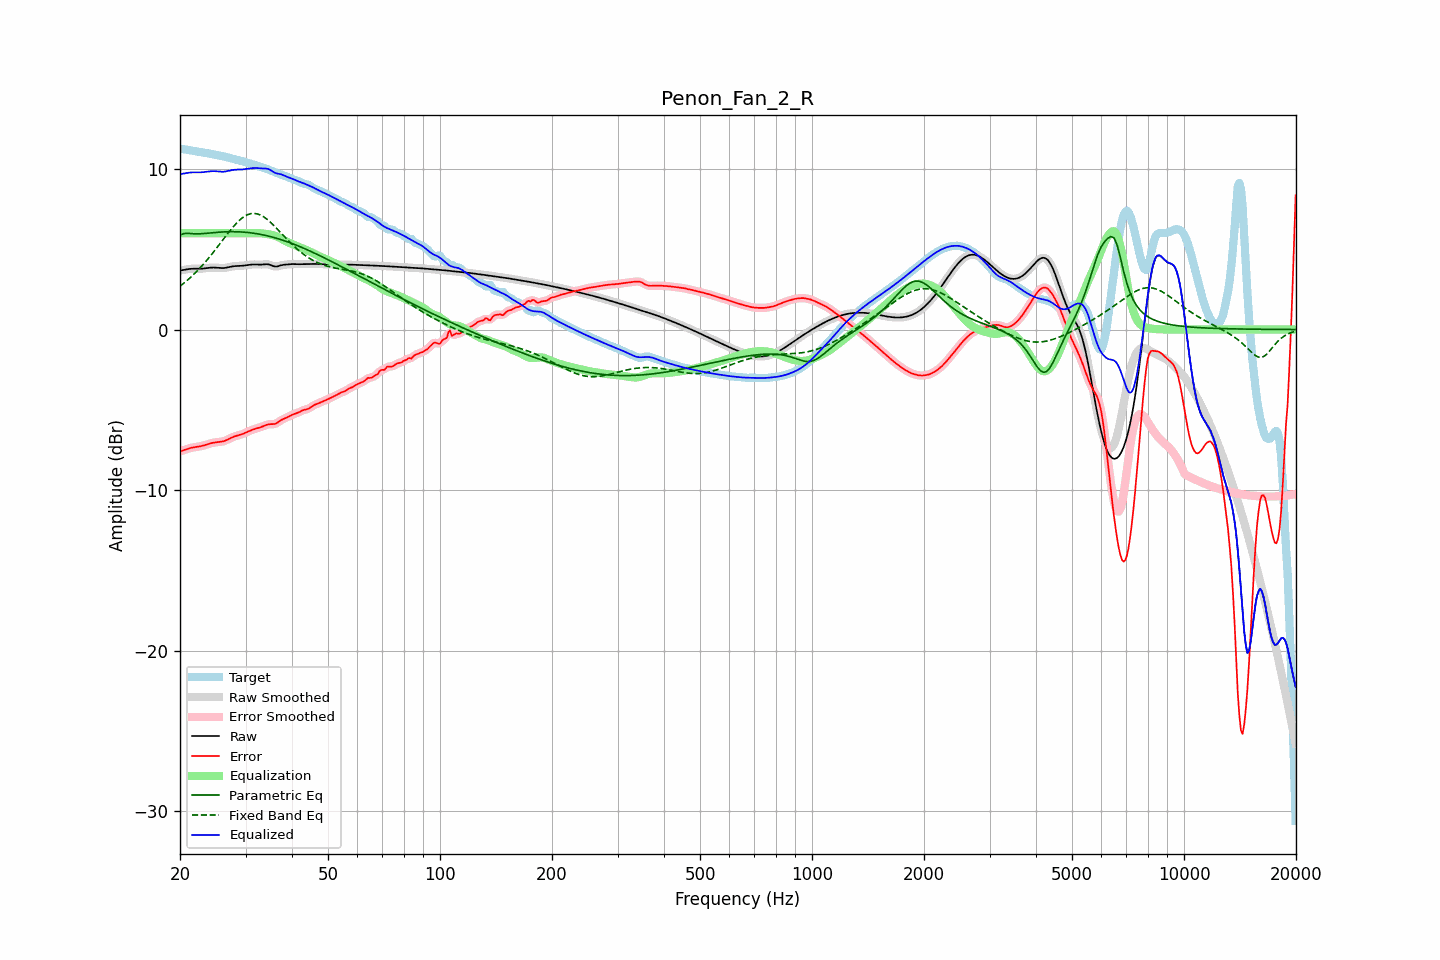

Data behind this chart, as committed beside it:
frequency, raw, error, smoothed, error_smoothed, equalization, parametric_eq, fixed_band_eq, equalized_raw, equalized_smoothed, target
20.00, 3.68, -7.58, 3.67, -7.58, 6.00, 5.87, 2.70, 9.68, 9.67, 11.25
20.20, 3.69, -7.55, 3.69, -7.55, 6.00, 5.92, 2.78, 9.69, 9.69, 11.24
20.40, 3.71, -7.52, 3.71, -7.52, 6.00, 5.97, 2.85, 9.71, 9.71, 11.23
20.61, 3.73, -7.49, 3.73, -7.49, 6.00, 5.98, 2.94, 9.73, 9.73, 11.22
20.81, 3.75, -7.46, 3.75, -7.46, 6.00, 5.99, 3.02, 9.75, 9.75, 11.20
21.02, 3.76, -7.42, 3.76, -7.42, 6.00, 5.99, 3.11, 9.76, 9.76, 11.18
21.23, 3.77, -7.39, 3.77, -7.39, 6.00, 5.98, 3.20, 9.77, 9.77, 11.16
21.44, 3.78, -7.36, 3.78, -7.36, 6.00, 5.97, 3.29, 9.78, 9.78, 11.15
21.66, 3.79, -7.34, 3.79, -7.34, 6.00, 5.96, 3.38, 9.79, 9.79, 11.13
21.87, 3.79, -7.32, 3.79, -7.33, 6.00, 5.96, 3.48, 9.79, 9.79, 11.11
22.09, 3.79, -7.31, 3.79, -7.31, 6.00, 5.96, 3.58, 9.79, 9.79, 11.10
22.31, 3.79, -7.30, 3.79, -7.29, 6.00, 5.96, 3.68, 9.79, 9.79, 11.08
22.54, 3.79, -7.28, 3.79, -7.28, 6.00, 5.96, 3.79, 9.79, 9.79, 11.07
22.76, 3.79, -7.26, 3.79, -7.26, 6.00, 5.97, 3.89, 9.79, 9.79, 11.05
22.99, 3.79, -7.24, 3.80, -7.24, 6.00, 5.97, 4.00, 9.79, 9.80, 11.03
23.22, 3.81, -7.21, 3.81, -7.21, 6.00, 5.98, 4.12, 9.81, 9.81, 11.02
23.45, 3.82, -7.18, 3.82, -7.18, 6.00, 5.99, 4.23, 9.82, 9.82, 11.00
23.69, 3.83, -7.15, 3.83, -7.15, 6.00, 6.00, 4.35, 9.83, 9.83, 10.98
23.92, 3.84, -7.11, 3.84, -7.12, 6.00, 6.01, 4.47, 9.84, 9.84, 10.96
24.16, 3.85, -7.09, 3.85, -7.09, 6.00, 6.02, 4.59, 9.85, 9.85, 10.94
24.40, 3.86, -7.06, 3.86, -7.06, 6.00, 6.03, 4.72, 9.86, 9.86, 10.92
24.65, 3.86, -7.04, 3.86, -7.04, 6.00, 6.04, 4.84, 9.86, 9.86, 10.90
24.89, 3.86, -7.03, 3.86, -7.03, 6.00, 6.04, 4.97, 9.86, 9.86, 10.88
25.14, 3.85, -7.01, 3.85, -7.01, 6.00, 6.05, 5.10, 9.85, 9.85, 10.86
25.39, 3.84, -7.01, 3.84, -7.01, 6.00, 6.06, 5.23, 9.84, 9.84, 10.85
25.65, 3.83, -6.99, 3.83, -6.99, 6.00, 6.07, 5.36, 9.83, 9.83, 10.83
25.91, 3.83, -6.98, 3.83, -6.98, 6.00, 6.07, 5.50, 9.83, 9.83, 10.81
26.16, 3.83, -6.96, 3.83, -6.96, 6.00, 6.08, 5.63, 9.83, 9.83, 10.79
26.43, 3.84, -6.92, 3.84, -6.92, 6.00, 6.08, 5.76, 9.84, 9.84, 10.76
26.69, 3.86, -6.88, 3.86, -6.88, 6.00, 6.09, 5.89, 9.86, 9.86, 10.74
26.96, 3.88, -6.83, 3.88, -6.83, 6.00, 6.09, 6.02, 9.88, 9.88, 10.71
27.23, 3.90, -6.78, 3.90, -6.78, 6.00, 6.09, 6.14, 9.90, 9.90, 10.68
27.50, 3.92, -6.73, 3.92, -6.73, 6.00, 6.09, 6.27, 9.92, 9.92, 10.65
27.77, 3.94, -6.69, 3.94, -6.69, 6.00, 6.09, 6.38, 9.94, 9.94, 10.63
28.05, 3.95, -6.65, 3.95, -6.65, 6.00, 6.09, 6.50, 9.95, 9.95, 10.60
28.33, 3.95, -6.62, 3.95, -6.62, 6.00, 6.09, 6.61, 9.95, 9.95, 10.58
28.62, 3.96, -6.59, 3.96, -6.59, 6.00, 6.09, 6.71, 9.96, 9.96, 10.55
28.90, 3.96, -6.57, 3.96, -6.57, 6.00, 6.08, 6.81, 9.96, 9.96, 10.53
29.19, 3.97, -6.54, 3.97, -6.54, 6.00, 6.08, 6.90, 9.97, 9.97, 10.50
29.48, 3.97, -6.50, 3.97, -6.50, 6.00, 6.07, 6.97, 9.97, 9.97, 10.48
29.78, 3.99, -6.46, 3.99, -6.46, 6.00, 6.06, 7.04, 9.99, 9.99, 10.45
30.08, 4.00, -6.42, 4.00, -6.42, 6.00, 6.05, 7.10, 10.00, 10.00, 10.42
30.38, 4.02, -6.37, 4.02, -6.37, 6.00, 6.05, 7.15, 10.02, 10.02, 10.39
30.68, 4.03, -6.33, 4.03, -6.33, 6.00, 6.03, 7.19, 10.03, 10.03, 10.36
30.99, 4.04, -6.28, 4.04, -6.28, 6.00, 6.02, 7.22, 10.04, 10.04, 10.33
31.30, 4.05, -6.24, 4.05, -6.24, 6.00, 6.01, 7.23, 10.05, 10.05, 10.29
31.61, 4.05, -6.21, 4.05, -6.21, 6.00, 6.00, 7.23, 10.06, 10.06, 10.26
31.93, 4.05, -6.17, 4.05, -6.18, 6.01, 5.98, 7.22, 10.06, 10.06, 10.23
32.24, 4.05, -6.15, 4.05, -6.15, 6.01, 5.96, 7.20, 10.05, 10.05, 10.19
32.57, 4.04, -6.12, 4.04, -6.12, 6.00, 5.95, 7.17, 10.05, 10.05, 10.16
32.89, 4.04, -6.09, 4.04, -6.09, 6.00, 5.93, 7.13, 10.04, 10.04, 10.13
33.22, 4.05, -6.05, 4.05, -6.05, 5.99, 5.91, 7.08, 10.03, 10.03, 10.10
33.55, 4.05, -6.01, 4.06, -6.01, 5.97, 5.89, 7.02, 10.03, 10.03, 10.07
33.89, 4.07, -5.97, 4.06, -5.97, 5.96, 5.87, 6.95, 10.03, 10.03, 10.03
34.23, 4.07, -5.93, 4.07, -5.93, 5.95, 5.84, 6.88, 10.02, 10.02, 10.00
34.57, 4.06, -5.90, 4.05, -5.91, 5.94, 5.82, 6.79, 9.99, 9.99, 9.96
34.92, 4.03, -5.89, 4.03, -5.89, 5.92, 5.80, 6.71, 9.95, 9.95, 9.92
35.27, 3.99, -5.89, 3.99, -5.89, 5.90, 5.77, 6.61, 9.89, 9.89, 9.88
35.62, 3.95, -5.89, 3.95, -5.89, 5.87, 5.74, 6.52, 9.82, 9.82, 9.84
35.97, 3.92, -5.88, 3.93, -5.87, 5.84, 5.71, 6.42, 9.76, 9.76, 9.80
... 635 more rows
